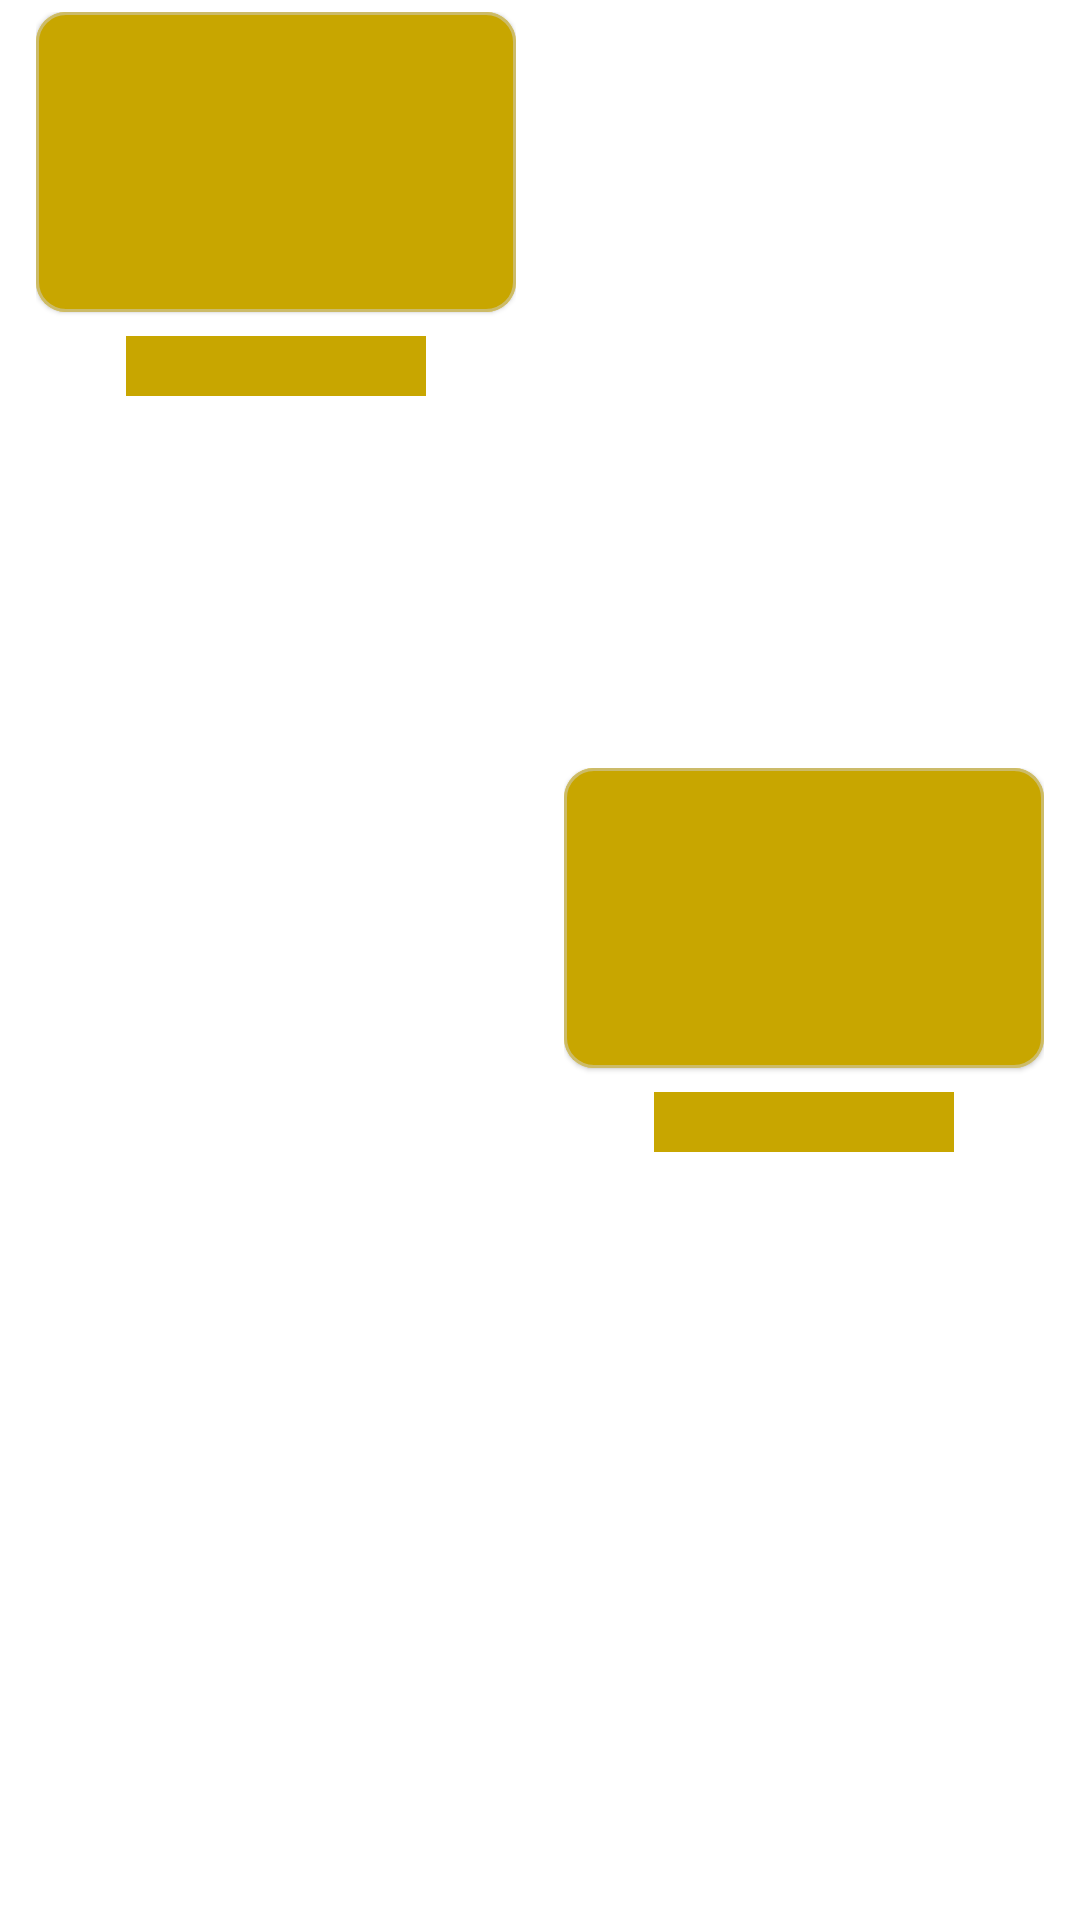

Produce the Android XML layout that renders to this screen, including the resource entries it uses.
<!-- AndroidManifest.xml: application theme Theme.PlayStoreDemo -->
<!-- res/layout/placeholder_list_layout.xml -->
<?xml version="1.0" encoding="utf-8"?>
<androidx.constraintlayout.widget.ConstraintLayout xmlns:android="http://schemas.android.com/apk/res/android"
    xmlns:app="http://schemas.android.com/apk/res-auto"
    android:layout_width="match_parent"
    android:layout_height="wrap_content"
    android:layout_marginTop="4dp"
    android:layout_marginBottom="4dp"
    android:orientation="horizontal">

    <androidx.appcompat.widget.LinearLayoutCompat
        android:id="@+id/row1"
        android:layout_width="wrap_content"
        android:layout_height="match_parent"
        android:orientation="vertical"
        android:padding="4dp"
        app:layout_constraintBottom_toBottomOf="parent"
        app:layout_constraintEnd_toStartOf="@+id/row2"
        app:layout_constraintHorizontal_bias="0.5"
        app:layout_constraintStart_toStartOf="parent"
        app:layout_constraintTop_toTopOf="parent">

        <com.google.android.material.card.MaterialCardView
            android:layout_width="wrap_content"
            android:layout_height="wrap_content"
            app:cardCornerRadius="10dp"
            app:strokeColor="@color/strokeColor"
            app:strokeWidth="1dp">

            <View
                android:layout_width="160dp"
                android:layout_height="100dp"
                android:background="@color/placeholderColor"
                android:scaleType="centerCrop" />

        </com.google.android.material.card.MaterialCardView>

        <View
            android:layout_width="100dp"
            android:layout_height="20dp"
            android:layout_gravity="center"
            android:layout_marginTop="8dp"
            android:background="@color/placeholderColor"
            android:padding="10dp" />


    </androidx.appcompat.widget.LinearLayoutCompat>


    <androidx.appcompat.widget.LinearLayoutCompat
        android:id="@+id/row2"
        android:layout_width="wrap_content"
        android:layout_height="wrap_content"
        android:orientation="vertical"
        android:padding="4dp"
        app:layout_constraintBottom_toBottomOf="parent"
        app:layout_constraintEnd_toEndOf="parent"
        app:layout_constraintHorizontal_bias="0.5"
        app:layout_constraintStart_toEndOf="@+id/row1"
        app:layout_constraintTop_toTopOf="parent">

        <com.google.android.material.card.MaterialCardView
            android:layout_width="wrap_content"
            android:layout_height="wrap_content"
            app:cardCornerRadius="10dp"
            app:strokeColor="@color/strokeColor"
            app:strokeWidth="1dp">

            <View
                android:layout_width="160dp"
                android:layout_height="100dp"
                android:background="@color/placeholderColor"
                android:scaleType="centerCrop" />

        </com.google.android.material.card.MaterialCardView>

        <View
            android:layout_width="100dp"
            android:layout_height="20dp"
            android:layout_gravity="center"
            android:layout_marginTop="8dp"
            android:background="@color/placeholderColor"
            android:padding="10dp" />

    </androidx.appcompat.widget.LinearLayoutCompat>

</androidx.constraintlayout.widget.ConstraintLayout>
<!-- resources referenced by this layout -->
<resources>
  <color name="placeholderColor">@color/primaryDarkColor</color>
  <color name="strokeColor">@color/lightMediumGray</color>
  <style name="Theme.PlayStoreDemo" parent="Theme.MaterialComponents.DayNight.NoActionBar">
          
          <item name="colorPrimary">@color/primaryColor</item>
          <item name="colorPrimaryVariant">@color/primaryDarkColor</item>
          <item name="colorOnPrimary">@color/primaryLightColor</item>
  
          <item name="colorSecondary">@color/primaryColor</item>
          <item name="colorSecondaryVariant">@color/primaryDarkColor</item>
          <item name="colorOnSecondary">@color/primaryLightColor</item>
          
          <item name="android:statusBarColor" tools:targetApi="l">?attr/colorPrimaryVariant</item>
          
          <item name="android:navigationBarColor">?attr/colorPrimary</item>
  
      </style>
  <color name="primaryDarkColor">#c8a600</color>
  <color name="lightMediumGray">#80D1D1D1</color>
  <color name="primaryColor">#ffd740</color>
  <color name="primaryLightColor">#ffff74</color>
</resources>
